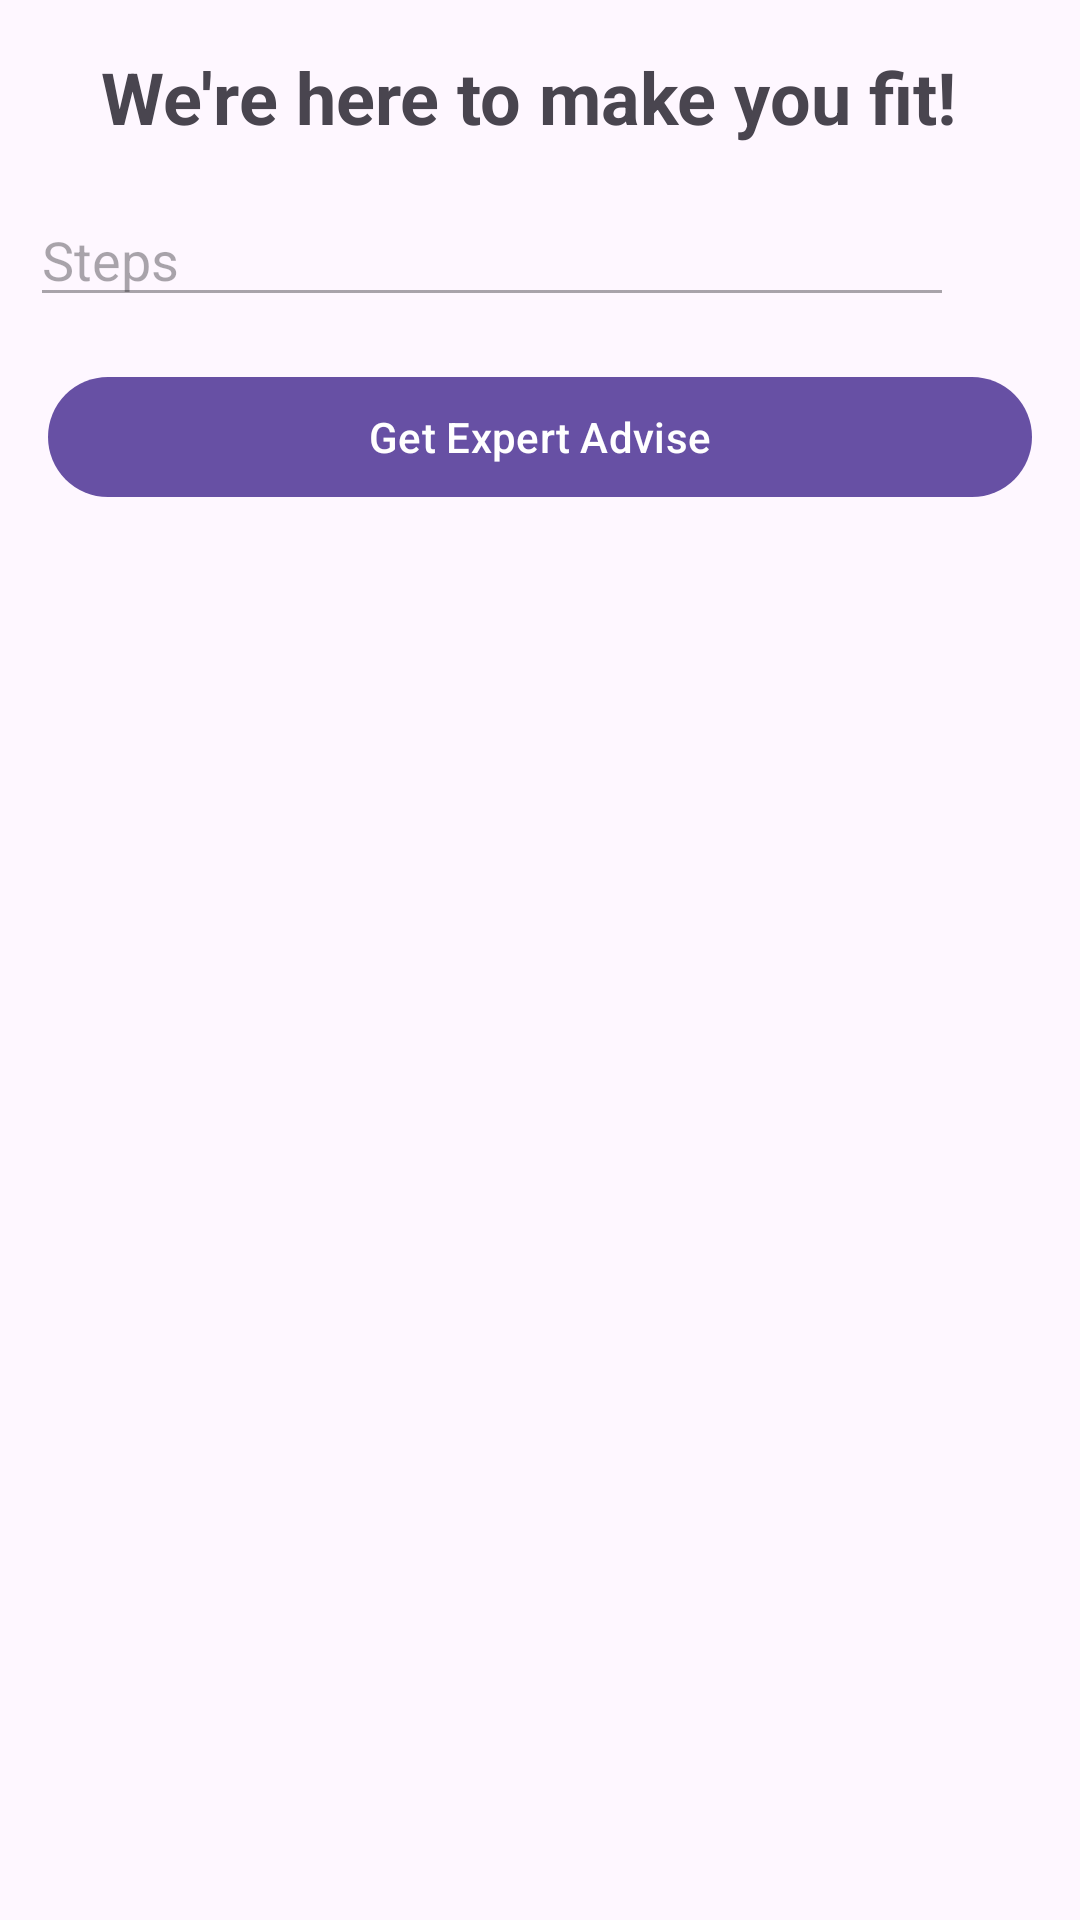

Reconstruct the res/layout file that produces this screen, plus the resources it refers to.
<!-- AndroidManifest.xml: application theme Theme.FTS -->
<!-- res/layout/activity_main.xml -->
<?xml version="1.0" encoding="utf-8"?>
<LinearLayout xmlns:android="http://schemas.android.com/apk/res/android"
    xmlns:app="http://schemas.android.com/apk/res-auto"
    xmlns:tools="http://schemas.android.com/tools"
    android:layout_width="match_parent"
    android:layout_height="match_parent"
    android:orientation="vertical"
    tools:context=".MainActivity">

    <LinearLayout
        android:layout_width="match_parent"
        android:layout_height="wrap_content"
        android:gravity="center"
        android:orientation="horizontal">

        <TextView
            android:layout_width="0dp"
            android:layout_weight="1"
            android:layout_height="wrap_content"
            android:gravity="center"
            android:textSize="24sp"
            android:textStyle="bold"
            android:layout_margin="16dp"
            android:id="@+id/dashboard"
            android:text="We're here to make you fit!"/>

        <ImageButton
            android:id="@+id/menuButton"
            android:background="#00000000"
            android:layout_width="wrap_content"
            android:layout_height="wrap_content"
            android:layout_marginEnd="8dp"
            android:src="@drawable/menu_icon"/>

    </LinearLayout>



    <LinearLayout
        android:layout_width="match_parent"
        android:layout_height="wrap_content"
        android:orientation="horizontal">
        <EditText
            android:id="@+id/steps"
            android:layout_marginStart="10dp"
            android:layout_width="0dp"
            android:enabled="false"
            android:layout_height="wrap_content"
            android:layout_weight="1"
            android:hint="Steps"
            android:inputType="number"/>

        <ImageView
            android:id="@+id/camera"
            android:layout_width="32dp"
            android:layout_height="32dp"
            android:layout_marginEnd="10dp"
            android:src="@drawable/camera"/>
    </LinearLayout>

    <RadioGroup
        android:id="@+id/radioGroup"
        android:visibility="gone"
        android:layout_margin="10dp"
        android:layout_width="match_parent"
        android:layout_height="wrap_content"
        android:orientation="horizontal">

            <RadioButton
                android:id="@+id/radioButton"
                android:layout_width="0dp"
                android:layout_height="wrap_content"
                android:layout_weight="1"
                android:text="Weight Gain" />

            <RadioButton
                android:id="@+id/radioButton2"
                android:layout_width="0dp"
                android:layout_height="wrap_content"
                android:layout_weight="1"
                android:text="Weight Loose" />
    </RadioGroup>
    <com.google.android.material.button.MaterialButton
        android:layout_width="match_parent"
        android:layout_height="wrap_content"
        android:text="Get Expert Advise"
        android:id="@+id/testApi"
        android:layout_margin="16dp"/>
    <RelativeLayout
        android:layout_width="match_parent"
        android:layout_height="0dp"
        android:layout_marginBottom="16dp"
        android:layout_weight="1">

        <ScrollView
            android:layout_width="match_parent"
            android:layout_height="wrap_content">
            <TextView
                android:id="@+id/output"
                android:layout_width="match_parent"
                android:layout_height="wrap_content"
                android:layout_marginStart="10dp"
                android:layout_marginTop="10dp"
                android:layout_marginEnd="10dp"
                android:textSize="18sp"
                tools:text="test" />
        </ScrollView>


        <ProgressBar
            android:layout_width="wrap_content"
            android:layout_height="wrap_content"
            android:id="@+id/progressBar"
            android:layout_centerInParent="true"
            android:visibility="gone"/>
    </RelativeLayout>
<LinearLayout
    android:id="@+id/questionLayout"
    android:layout_width="match_parent"
    android:layout_height="wrap_content"
    android:visibility="gone"
    android:orientation="vertical">
    <TextView
        android:layout_width="match_parent"
        android:layout_height="wrap_content"
        android:text="Are you going to eat it?"
        android:gravity="center"
        android:textSize="20sp"
        android:layout_marginEnd="14dp"
        android:layout_marginStart="14dp"/>
    <LinearLayout
        android:layout_width="match_parent"
        android:layout_margin="16dp"
        android:layout_height="wrap_content"
        android:orientation="horizontal">
        <Button
            android:id="@+id/yes"
            android:layout_width="0dp"
            android:layout_height="wrap_content"
            android:layout_weight="1"
            android:layout_marginEnd="4dp"
            android:text="Yes"/>
        <Button
            android:id="@+id/no"
            android:layout_width="0dp"
            android:layout_height="wrap_content"
            android:layout_weight="1"
            android:text="No"/>
    </LinearLayout>
</LinearLayout>


</LinearLayout>
<!-- resources referenced by this layout -->
<resources>
  <style name="Theme.FTS" parent="Base.Theme.FTS" />
  <style name="Base.Theme.FTS" parent="Theme.Material3.Light.NoActionBar">
          
          
      </style>
</resources>
